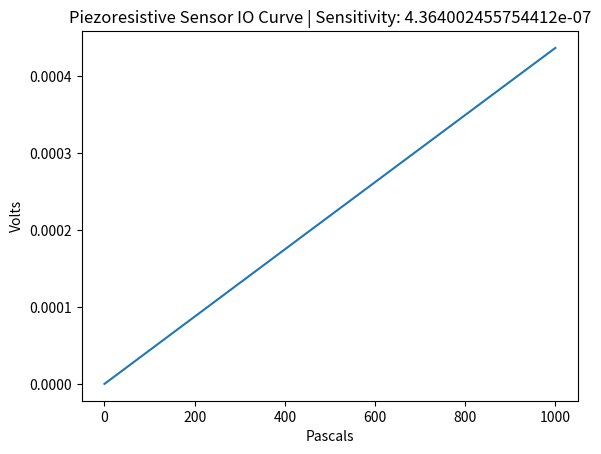

Reproduce this figure in Python.
import numpy as np
from enum import Enum
from dataclasses import dataclass
from typing import Tuple

""" DATA STRUCTURES """
class Constants(Enum):
    MATERIAL: str = '(110) p-type crystalline silicon'
    POISSON_RATIO: float = 0.06
    MEMBRANE_GEOMETRIC_STRESS_CONSTANT: float = 0.3
    PI_ONE_ONE: float = 6.6e-11
    PI_ONE_TWO: float = -1.1e-11
    PI_FOUR_FOUR: float = 138.1e-11

@dataclass(frozen=True)
class DesignParameters():
    appliedVoltage: float
    membraneSideLength: float
    membraneThickness: float

    bandwidth: Tuple[float, float]
    bandwidthSamplingRate: float

""" SECONDARY FUNCTIONS """
def _get_output_voltage(
        applied_voltage: float, 
        ratio_delta_resistance_longitudinal: np.ndarray, 
        ratio_delta_resistance_transverse: np.ndarray
    ) -> np.ndarray:
    return applied_voltage * (
            (ratio_delta_resistance_longitudinal + ratio_delta_resistance_transverse)\
            / (2 + ratio_delta_resistance_longitudinal - ratio_delta_resistance_transverse)
        )

def _get_longitudinal_piezoresistive_coefficient() -> float:
    return 0.5 * (Constants.PI_ONE_ONE.value + Constants.PI_ONE_TWO.value + Constants.PI_FOUR_FOUR.value)

def _get_transverse_pizeoresistive_coefficient() -> float:
    return 0.5 * (Constants.PI_ONE_ONE.value + Constants.PI_ONE_TWO.value - Constants.PI_FOUR_FOUR.value)

def _get_ratio_delta_resistance(
        longitudinal_stress: np.ndarray,
        longitudinal_piezoresistive_coefficient: float,
        transverse_piezoresistive_coefficient: float
    ) -> np.ndarray:
    return longitudinal_stress * (
            longitudinal_piezoresistive_coefficient\
            + Constants.POISSON_RATIO.value * transverse_piezoresistive_coefficient
        )

def _get_longitudinal_stress(
        input_pressure: np.ndarray,
        membrane_side_length: float,
        membrane_thickness: float
    ) -> np.ndarray:
    return input_pressure * Constants.MEMBRANE_GEOMETRIC_STRESS_CONSTANT.value\
        * (membrane_side_length**2 / membrane_thickness**2)

""" PRIMARY FUNCTION """
def design_transfer_function(
        design_parameters: DesignParameters,
    ) -> np.ndarray:
    input_pressure: np.ndarray = np.arange(
        start = design_parameters.bandwidth[0],
        stop = design_parameters.bandwidth[-1],
        step = 1/design_parameters.bandwidthSamplingRate
    )
    longitudinal_stress: np.ndarray = _get_longitudinal_stress(
        input_pressure,
        design_parameters.membraneSideLength,
        design_parameters.membraneThickness
    )
    longitudinal_piezoresistive_coefficient: float = _get_longitudinal_piezoresistive_coefficient()
    transverse_pizeoresistive_coefficient: float = _get_transverse_pizeoresistive_coefficient()
    output_voltage: np.ndarray = _get_output_voltage(
        design_parameters.appliedVoltage,
        _get_ratio_delta_resistance(longitudinal_stress, longitudinal_piezoresistive_coefficient, transverse_pizeoresistive_coefficient),
        _get_ratio_delta_resistance(longitudinal_stress, transverse_pizeoresistive_coefficient, longitudinal_piezoresistive_coefficient)
    )
    return (input_pressure, output_voltage)

def get_sensitivity(pressure: np.ndarray, voltage: np.ndarray) -> float:
    return (voltage[-1] - voltage[0]) / (pressure[-1] - pressure[0])

""" MAIN """
if __name__ == '__main__':
    import matplotlib.pyplot as plt

    test_design = DesignParameters(
        appliedVoltage = 5,
        membraneSideLength = 500e-6,
        membraneThickness = 5e-6,

        bandwidth = (0.0, 1e3),
        bandwidthSamplingRate = 100
    )

    pressure, voltage = design_transfer_function(test_design)
    sensitivity = get_sensitivity(pressure, voltage)

    plt.plot(pressure, voltage)
    plt.title(f"Piezoresistive Sensor IO Curve | Sensitivity: {sensitivity}")
    plt.ylabel('Volts')
    plt.xlabel('Pascals')
    plt.show()